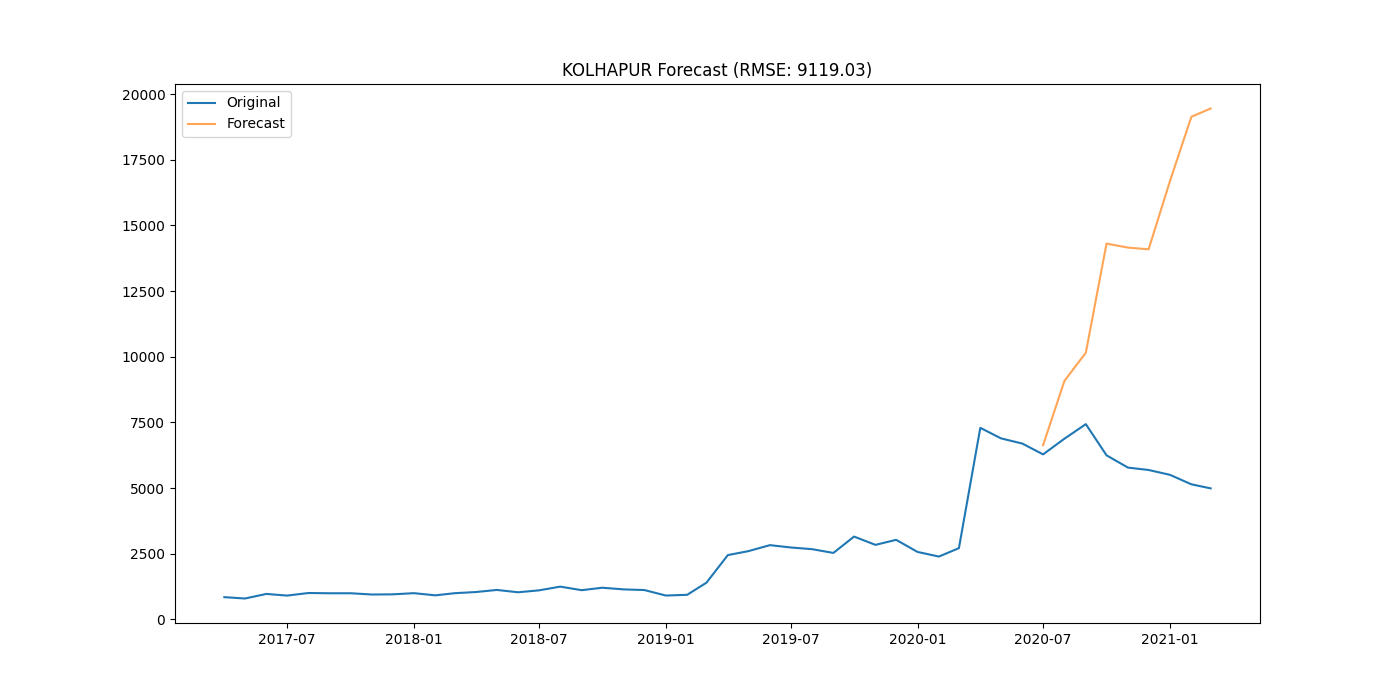

The file beside this chart, header and first rows:
district, date, actual, forecast
KOLHAPUR, 2020-07-01, 6281, 6630
KOLHAPUR, 2020-08-01, 6879, 9081
KOLHAPUR, 2020-09-01, 7432, 10153
KOLHAPUR, 2020-10-01, 6246, 14308
KOLHAPUR, 2020-11-01, 5778, 14156
KOLHAPUR, 2020-12-01, 5687, 14089
KOLHAPUR, 2021-01-01, 5502, 16690
KOLHAPUR, 2021-02-01, 5141, 19136
KOLHAPUR, 2021-03-01, 4987, 19452
